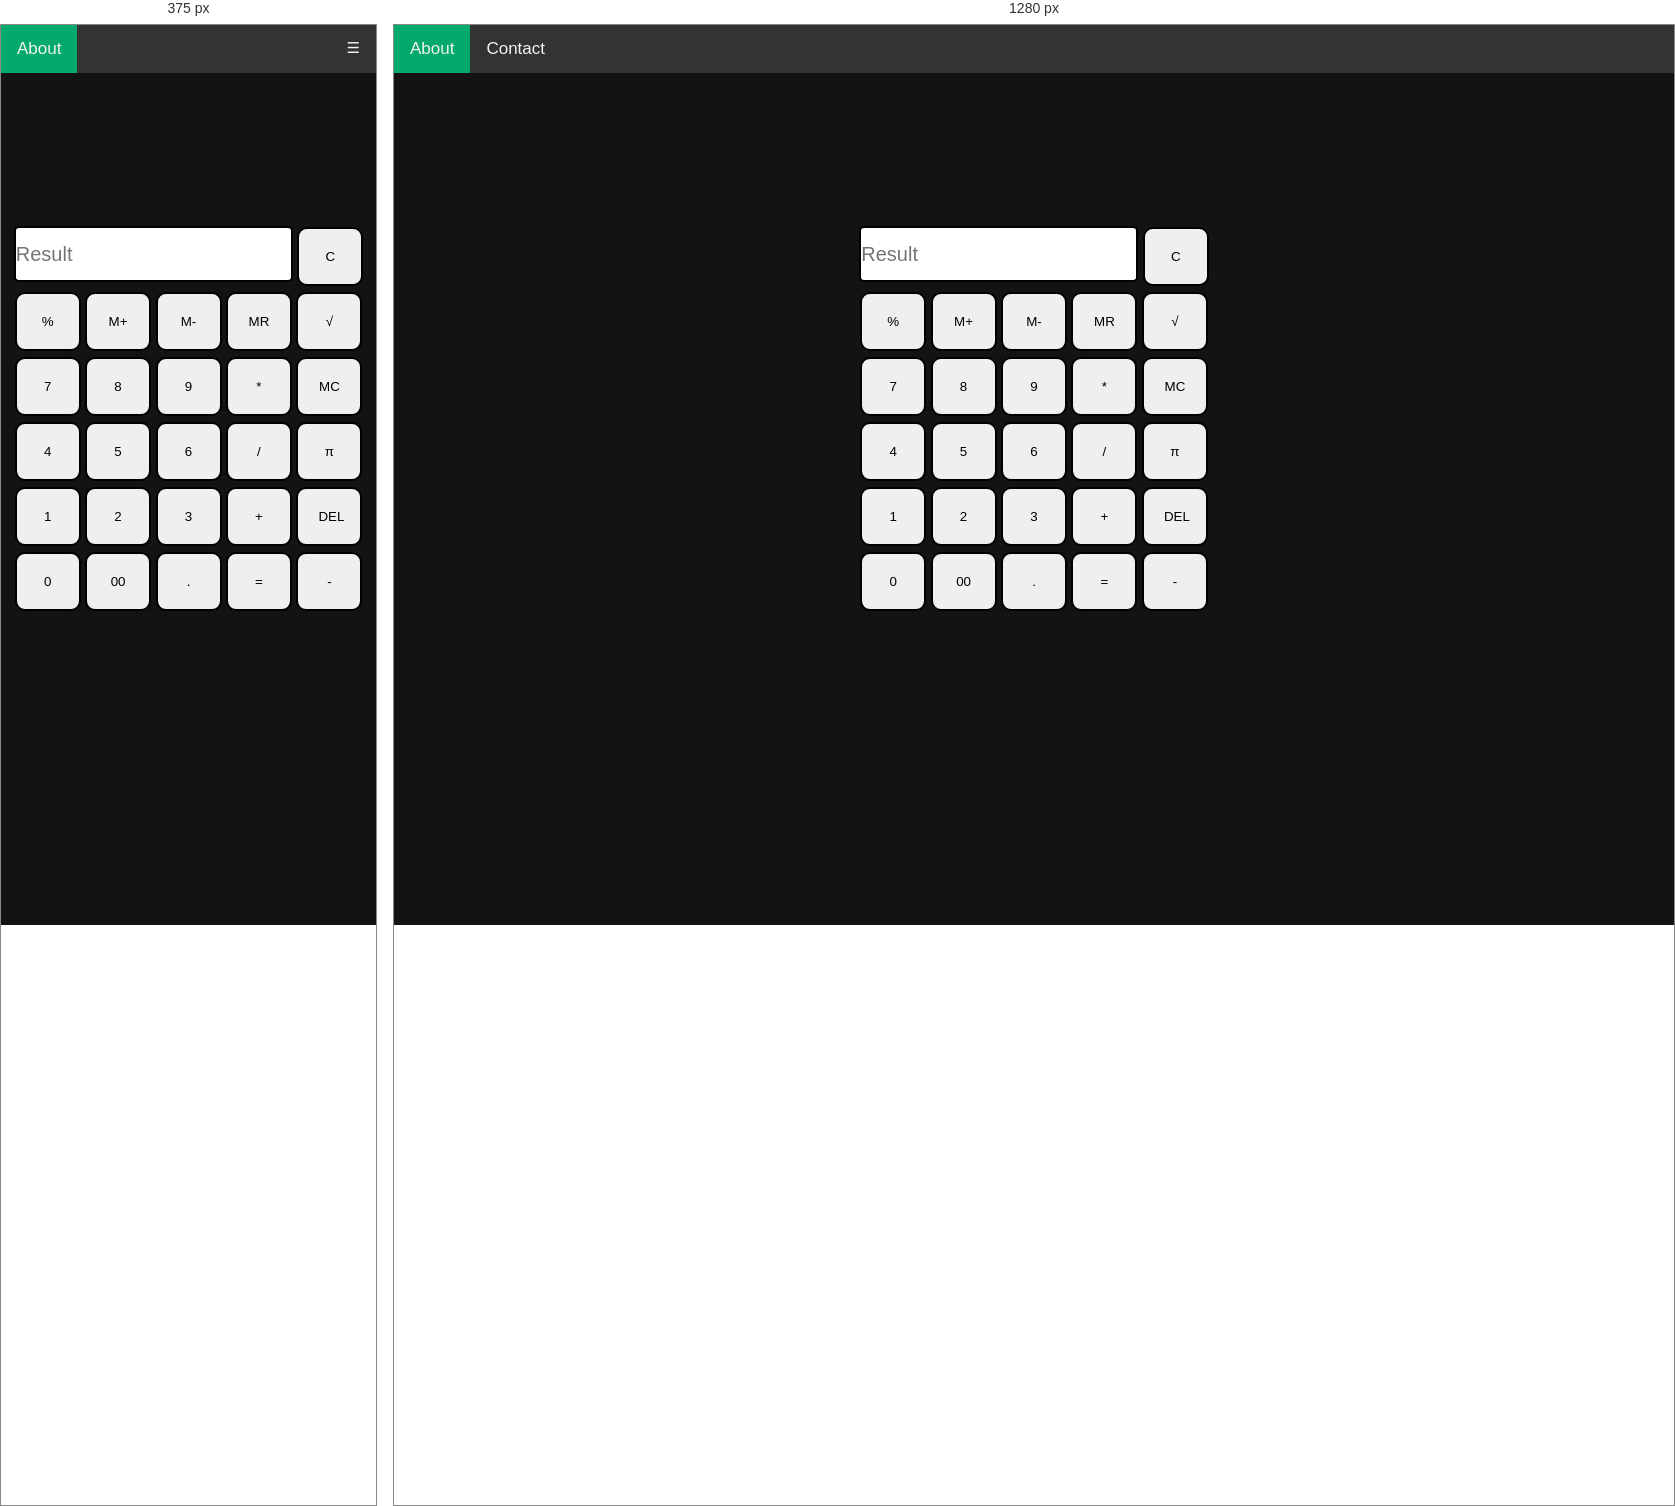
Rendered at 375 px and 1280 px, left to right.

<!-- file: index.html -->
<!DOCTYPE html>
<html lang="en">
  <head>
    <meta charset="UTF-8" />
    <meta name="viewport" content="width=device-width, initial-scale=1.0" />
    <title>Document</title>
    <link href="./utils.css" rel="stylesheet" type="text/css" />
    <link href="./styles.css" rel="stylesheet" type="text/css" />
  </head>
  <body>
    <body>
      <!-- Let's create our header first -->
      <div class="topnav" id="myTopnav">
        <a href="#home" class="active">About</a>
        <a href="#contact">Contact</a>
        <a href="javascript:void(0);" style="font-size:15px;" class="icon" onclick="myFunction()">&#9776;</a>
      </div>
    <div class="container flex flex-col items-center mx-auto">
      <div class="row">
        <label for="calcInput"></label>
        <input id="calcInput" class="input" type="text" placeholder="Result" />
        <button class="button">C</button>
      </div>

      <div class="row">
        <button class="button">%</button>
        <button class="button">M+</button>
        <button class="button">M-</button>
        <button class="button">MR</button>
        <button class="button sqrt">√</button>
      </div>
      <div class="row">
        <button class="button">7</button>
        <button class="button">8</button>
        <button class="button">9</button>
        <button class="button">*</button>
        <button class="button">MC</button>
      </div>
      <div class="row">
        <button class="button">4</button>
        <button class="button">5</button>
        <button class="button">6</button>
        <button class="button">/</button>
        <button class="button pi">π</button>
      </div>
      <div class="row">
        <button class="button">1</button>
        <button class="button">2</button>
        <button class="button">3</button>
        <button class="button">+</button>
        <button class="button">DEL</button>
      </div>
      <div class="row">
        <button class="button">0</button>
        <button class="button">00</button>
        <button class="button">.</button>
        <button class="button">=</button>
        <button class="button">-</button>
      </div>
    </div>

    
    <script src="./index.js"></script>
  </body>
</html>


/* @media block from styles.css */
@media screen and (max-width: 600px) {
  .topnav a:not(:first-child) {
    display: none;
  }
  .topnav a.icon {
    float: right;
    display: block;
  }
}

/* @media block from styles.css */
@media screen and (max-width: 600px) {
  .topnav.responsive {
    position: relative;
  }
  .topnav.responsive .icon {
    position: absolute;
    right: 0;
    top: 0;
  }
  .topnav.responsive a {
    float: none;
    display: block;
    text-align: left;
  }
}